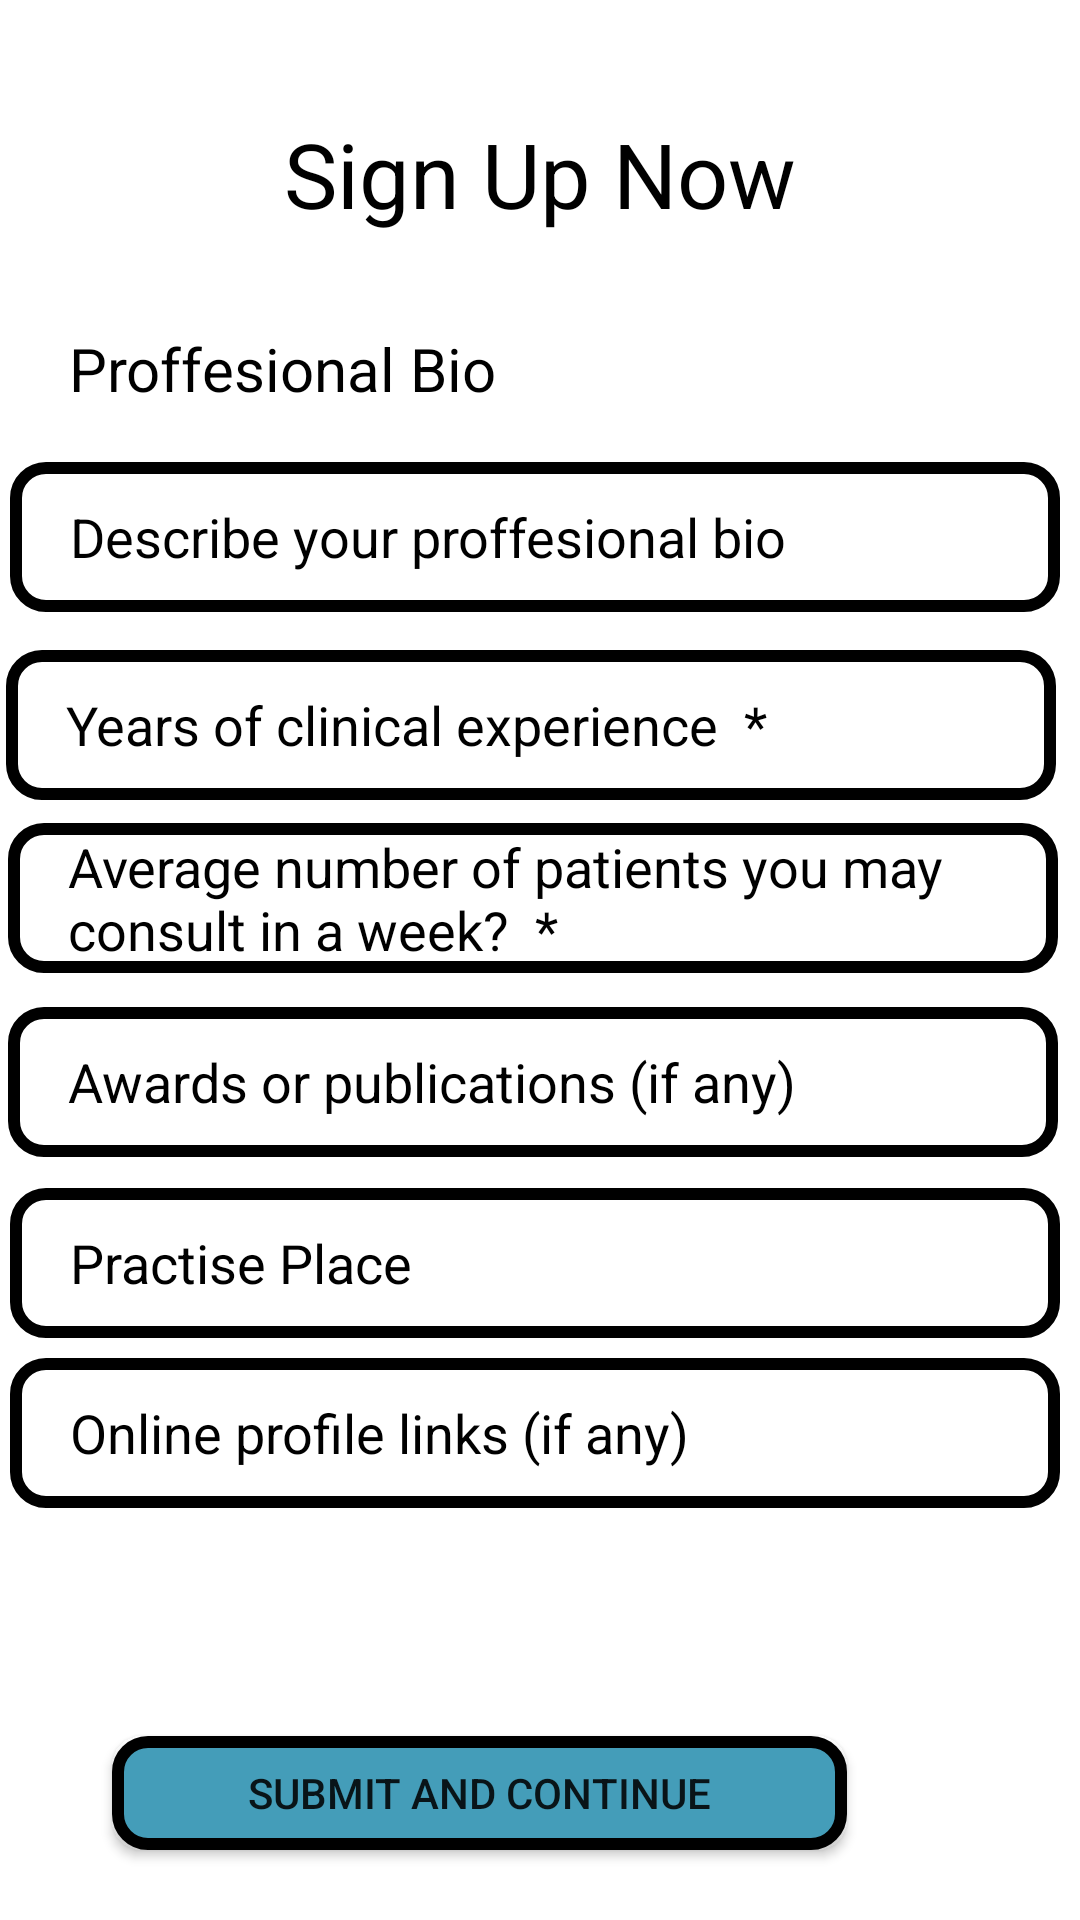

This screen was rendered from an Android layout file. Write that file and the resources it references.
<!-- AndroidManifest.xml: application theme Theme.SnoreHelp -->
<!-- res/layout/activity_sigin_dprofic.xml -->
<?xml version="1.0" encoding="utf-8"?>
<androidx.constraintlayout.widget.ConstraintLayout xmlns:android="http://schemas.android.com/apk/res/android"
    xmlns:app="http://schemas.android.com/apk/res-auto"
    xmlns:tools="http://schemas.android.com/tools"
    android:layout_width="match_parent"
    android:layout_height="match_parent"
    tools:context=".SiginDproficActivity"
    android:background="@color/white">
    <TextView
        android:layout_width="346dp"
        android:layout_height="89dp"
        android:text="Sign Up Now"
        android:gravity="center"
        android:textSize="30sp"
        android:textColor="@color/black"
        app:layout_constraintBottom_toBottomOf="parent"
        app:layout_constraintEnd_toEndOf="parent"
        app:layout_constraintHorizontal_bias="0.492"
        app:layout_constraintStart_toStartOf="parent"
        app:layout_constraintTop_toTopOf="parent"
        app:layout_constraintVertical_bias="0.024" />

    <TextView
        android:layout_width="188dp"
        android:layout_height="76dp"
        android:gravity="center"
        android:text="Proffesional Bio"
        android:textColor="@color/black"
        android:textSize="20sp"
        app:layout_constraintBottom_toBottomOf="parent"
        app:layout_constraintEnd_toEndOf="parent"
        app:layout_constraintHorizontal_bias="0.0"
        app:layout_constraintStart_toStartOf="parent"
        app:layout_constraintTop_toTopOf="parent"
        app:layout_constraintVertical_bias="0.151" />

    <EditText
        android:id="@+id/sdname"
        android:layout_width="350dp"
        android:layout_height="50dp"
        android:background="@drawable/outline"
        android:hint="Describe your proffesional bio"
        android:paddingLeft="20dp"
        android:textColor="@color/black"
        android:textColorHint="@color/black"
        app:layout_constraintBottom_toBottomOf="parent"
        app:layout_constraintEnd_toEndOf="parent"
        app:layout_constraintHorizontal_bias="0.344"
        app:layout_constraintStart_toStartOf="parent"
        app:layout_constraintTop_toTopOf="parent"
        app:layout_constraintVertical_bias="0.261" />

    <EditText
        android:id="@+id/sdfulname"
        android:layout_width="350dp"
        android:layout_height="50dp"
        android:background="@drawable/outline"
        android:hint="Years of clinical experience  *"
        android:paddingLeft="20dp"
        android:textColor="@color/black"
        android:textColorHint="@color/black"
        app:layout_constraintBottom_toBottomOf="parent"
        app:layout_constraintEnd_toEndOf="parent"
        app:layout_constraintHorizontal_bias="0.213"
        app:layout_constraintStart_toStartOf="parent"
        app:layout_constraintTop_toTopOf="parent"
        app:layout_constraintVertical_bias="0.367" />

    <EditText
        android:id="@+id/sdgender"
        android:layout_width="350dp"
        android:layout_height="50dp"
        android:background="@drawable/outline"
        android:hint="Average number of patients you may consult in a week?  *"
        android:paddingLeft="20dp"
        android:textColor="@color/black"
        android:textColorHint="@color/black"
        app:layout_constraintBottom_toBottomOf="parent"
        app:layout_constraintEnd_toEndOf="parent"
        app:layout_constraintHorizontal_bias="0.262"
        app:layout_constraintStart_toStartOf="parent"
        app:layout_constraintTop_toTopOf="parent"
        app:layout_constraintVertical_bias="0.465" />

    <EditText
        android:id="@+id/sdphone"
        android:layout_width="350dp"
        android:layout_height="50dp"
        android:background="@drawable/outline"
        android:hint="Awards or publications (if any)"
        android:paddingLeft="20dp"
        android:textColor="@color/black"
        android:textColorHint="@color/black"
        app:layout_constraintBottom_toBottomOf="parent"
        app:layout_constraintEnd_toEndOf="parent"
        app:layout_constraintHorizontal_bias="0.262"
        app:layout_constraintStart_toStartOf="parent"
        app:layout_constraintTop_toTopOf="parent"
        app:layout_constraintVertical_bias="0.569" />

    <EditText
        android:id="@+id/sdemail"
        android:layout_width="350dp"
        android:layout_height="50dp"
        android:background="@drawable/outline"
        android:hint="Practise Place"
        android:paddingLeft="20dp"
        android:textColor="@color/black"
        android:textColorHint="@color/black"
        app:layout_constraintBottom_toBottomOf="parent"
        app:layout_constraintEnd_toEndOf="parent"
        app:layout_constraintHorizontal_bias="0.344"
        app:layout_constraintStart_toStartOf="parent"
        app:layout_constraintTop_toTopOf="parent"
        app:layout_constraintVertical_bias="0.671" />

    <EditText
        android:id="@+id/sdpass"
        android:layout_width="350dp"
        android:layout_height="50dp"
        android:background="@drawable/outline"
        android:hint="Online profile links (if any)  "
        android:paddingLeft="20dp"
        android:textColor="@color/black"
        android:textColorHint="@color/black"
        app:layout_constraintBottom_toBottomOf="parent"
        app:layout_constraintEnd_toEndOf="parent"
        app:layout_constraintHorizontal_bias="0.344"
        app:layout_constraintStart_toStartOf="parent"
        app:layout_constraintTop_toTopOf="parent"
        app:layout_constraintVertical_bias="0.767" />


    <Button
        android:id="@+id/sdsumit"
        android:layout_width="245dp"
        android:layout_height="38dp"
        android:background="@drawable/button"
        android:text="Submit and continue"
        android:onClick="doctorfinalsigin"
        app:layout_constraintBottom_toBottomOf="parent"
        app:layout_constraintEnd_toEndOf="parent"
        app:layout_constraintHorizontal_bias="0.325"
        app:layout_constraintStart_toStartOf="parent"
        app:layout_constraintTop_toTopOf="parent"
        app:layout_constraintVertical_bias="0.961" />

</androidx.constraintlayout.widget.ConstraintLayout>
<!-- resources referenced by this layout -->
<resources>
  <!-- drawable button (drawable) -->
  <?xml version="1.0" encoding="utf-8"?>
  <shape
      android:shape="rectangle"
      xmlns:android="http://schemas.android.com/apk/res/android">
      <solid
          android:color="#449DB9"/>
      <corners
          android:radius="10dp"/>
      <stroke
          android:width="4dp"
          android:color="@color/black"/>
  
  
  </shape>
  <!-- drawable outline (drawable) -->
  <?xml version="1.0" encoding="utf-8"?>
  <shape
      android:shape="rectangle"
      xmlns:android="http://schemas.android.com/apk/res/android">
      <corners
          android:radius="10dp"/>
      <stroke
          android:width="4dp"
          android:color="@color/black"/>
  
  </shape>
  <style name="Theme.SnoreHelp" parent="Theme.AppCompat.DayNight.DarkActionBar">
          
          <item name="colorPrimary">@color/purple_500</item>
          <item name="colorPrimaryVariant">@color/purple_700</item>
          <item name="colorOnPrimary">@color/white</item>
          
          <item name="colorSecondary">@color/teal_200</item>
          <item name="colorSecondaryVariant">@color/teal_700</item>
          <item name="colorOnSecondary">@color/black</item>
          
          <item name="android:statusBarColor" tools:targetApi="l">?attr/colorPrimaryVariant</item>
          
      </style>
      //heme.MaterialComponents.DayNight.DarkActionBar
  <!-- not gathered from this repository: default colours our renderer supplied (Android Studio template values) -->
  <color name="purple_500">#FF6200EE</color>
  <color name="purple_700">#FF3700B3</color>
  <color name="teal_200">#FF03DAC5</color>
  <color name="teal_700">#FF018786</color>
  <color name="black">#FF000000</color>
  <color name="white">#FFFFFFFF</color>
</resources>
